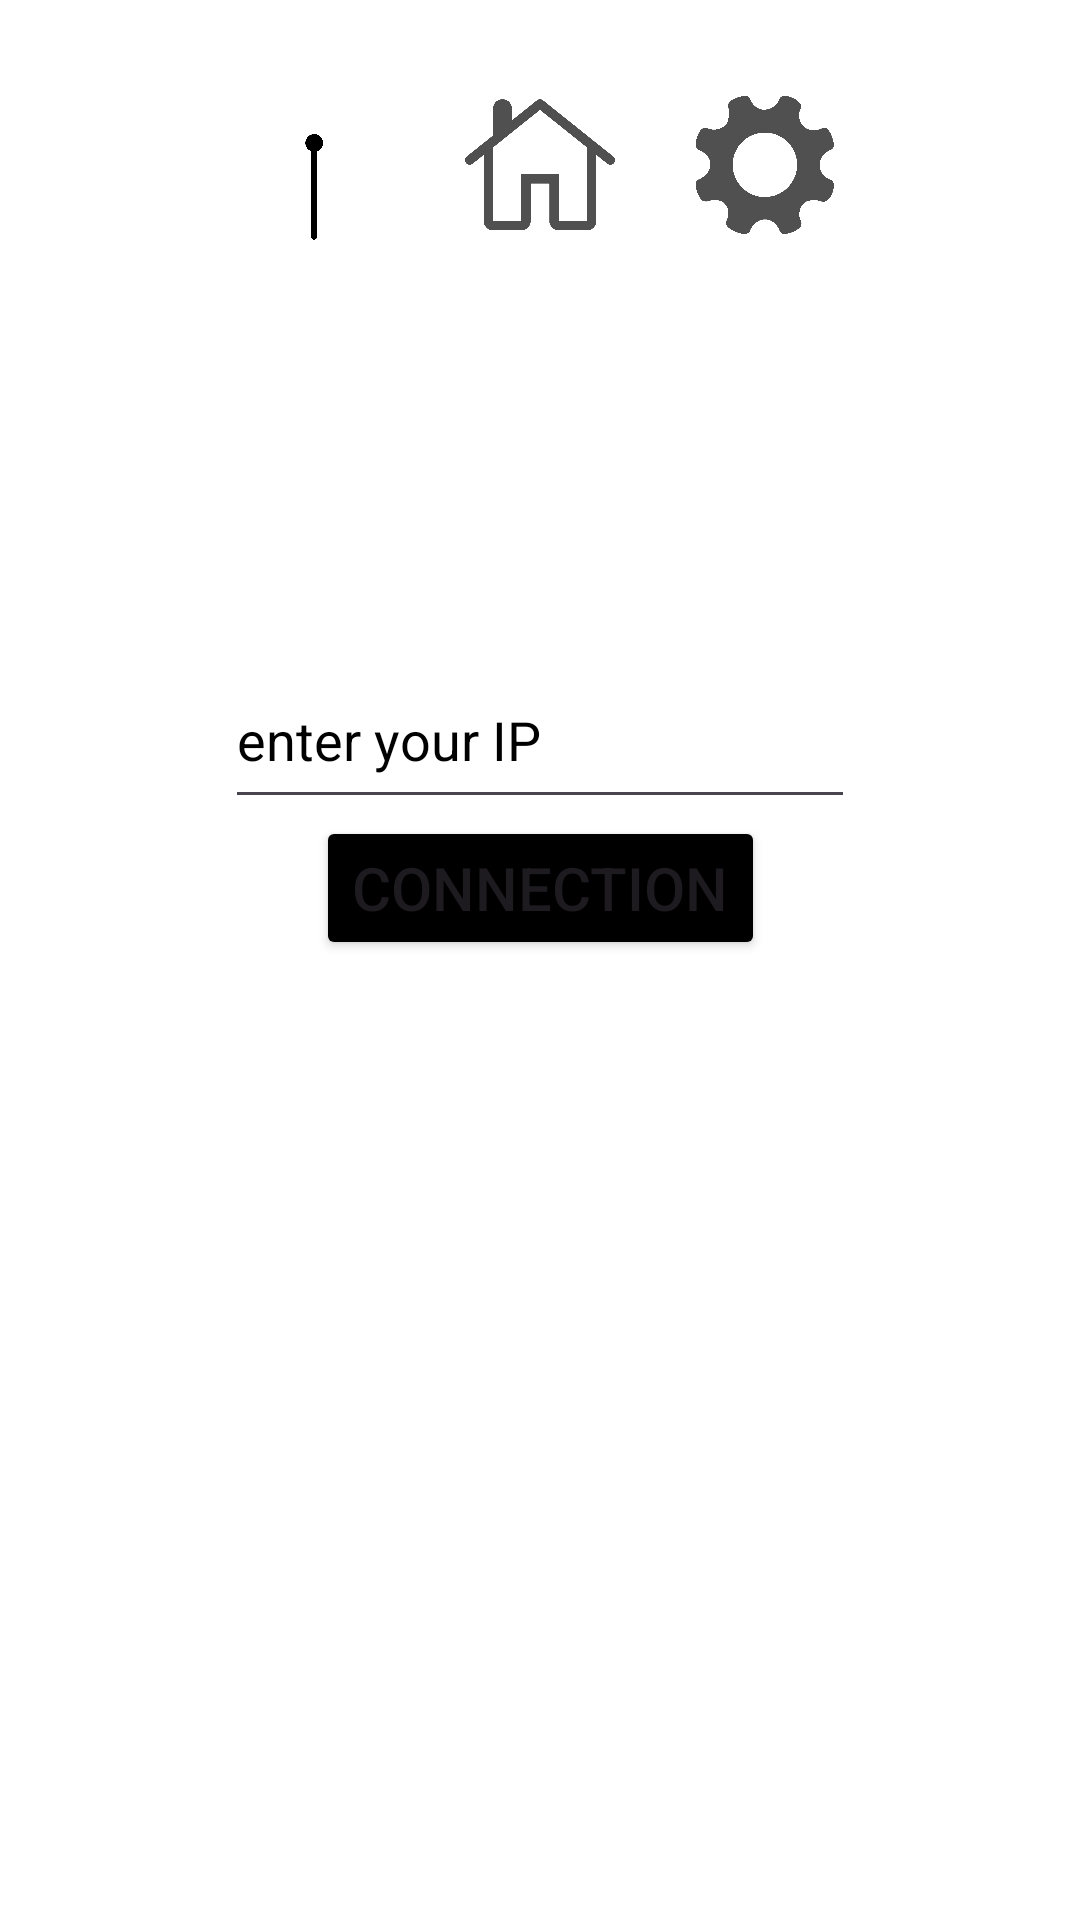

Layout XML and referenced resources for this Android screen:
<!-- AndroidManifest.xml: application theme Theme.SevenApp -->
<!-- res/layout/activity_connect.xml -->
<?xml version="1.0" encoding="utf-8"?>
<androidx.constraintlayout.widget.ConstraintLayout xmlns:android="http://schemas.android.com/apk/res/android"
    xmlns:app="http://schemas.android.com/apk/res-auto"
    xmlns:tools="http://schemas.android.com/tools"
    android:id="@+id/main"
    android:layout_width="match_parent"
    android:layout_height="match_parent"
    android:background="@color/white"
    tools:context=".Activity.ConnectActivity">

    <ImageButton
        android:id="@+id/imageButtonConnect"
        android:layout_width="50dp"
        android:layout_height="50dp"
        android:layout_marginTop="30dp"
        android:layout_marginEnd="150dp"
        android:background="@color/white"
        android:clickable="false"
        android:contentDescription="@string/istConnect_on"
        android:scaleType="centerInside"
        app:layout_constraintEnd_toEndOf="parent"
        app:layout_constraintStart_toStartOf="parent"
        app:layout_constraintTop_toTopOf="parent"
        app:srcCompat="@drawable/is_tconnect" />

    <ImageButton
        android:id="@+id/imageButtonHome"
        android:layout_width="50dp"
        android:layout_height="50dp"
        android:layout_marginTop="30dp"
        android:background="@color/white"
        android:contentDescription="@string/indicateMenu_off"
        android:scaleType="centerInside"
        app:layout_constraintEnd_toEndOf="parent"
        app:layout_constraintStart_toStartOf="parent"
        app:layout_constraintTop_toTopOf="parent"
        app:srcCompat="@drawable/homelist_off" />

    <ImageButton
        android:id="@+id/imageButtonSetting"
        android:layout_width="50dp"
        android:layout_height="50dp"
        android:layout_marginStart="150dp"
        android:layout_marginTop="30dp"
        android:background="@color/white"
        android:contentDescription="@string/setting_off"
        android:scaleType="centerInside"
        app:layout_constraintEnd_toEndOf="parent"
        app:layout_constraintStart_toStartOf="parent"
        app:layout_constraintTop_toTopOf="parent"
        app:srcCompat="@drawable/settinglist_off" />

    <EditText
        android:id="@+id/editTextForConnection"
        android:layout_width="210dp"
        android:layout_height="56dp"
        android:layout_marginBottom="150dp"
        android:ems="10"
        android:inputType="text"
        android:shadowColor="@color/black"
        android:text="@string/ip_text"
        android:textAlignment="inherit"
        android:textColor="@color/black"
        android:visibility="visible"
        app:layout_constraintBottom_toBottomOf="parent"
        app:layout_constraintEnd_toEndOf="parent"
        app:layout_constraintStart_toStartOf="parent"
        app:layout_constraintTop_toTopOf="parent"
        tools:text="@string/ip_text" />

    <Button
        android:id="@+id/buttonSetting"
        android:layout_width="wrap_content"
        android:layout_height="wrap_content"
        android:layout_marginBottom="320dp"
        android:backgroundTint="@color/black"
        android:text="@string/connect_text_button"
        android:textSize="20sp"
        app:layout_constraintBottom_toBottomOf="parent"
        app:layout_constraintEnd_toEndOf="parent"
        app:layout_constraintStart_toStartOf="parent" />
</androidx.constraintlayout.widget.ConstraintLayout>
<!-- resources referenced by this layout -->
<resources>
  <!-- drawable homelist_off: png bitmap (drawable, 28352 bytes) -->
  <!-- drawable is_tconnect: png bitmap (drawable, 15346 bytes) -->
  <!-- drawable settinglist_off: png bitmap (drawable, 14439 bytes) -->
  <string name="connect_text_button">CONNECTION</string>
  <string name="indicateMenu_off">indicate off</string>
  <string name="ip_text">enter your IP</string>
  <string name="istConnect_on">not connection</string>
  <string name="setting_off">setting off</string>
  <style name="Theme.SevenApp" parent="Base.Theme.SevenApp" />
  <style name="Base.Theme.SevenApp" parent="Theme.Material3.DayNight.NoActionBar">
          
          
      </style>
  <!-- not gathered from this repository: default colours our renderer supplied (Android Studio template values) -->
  <color name="black">#FF000000</color>
  <color name="white">#FFFFFFFF</color>
</resources>
